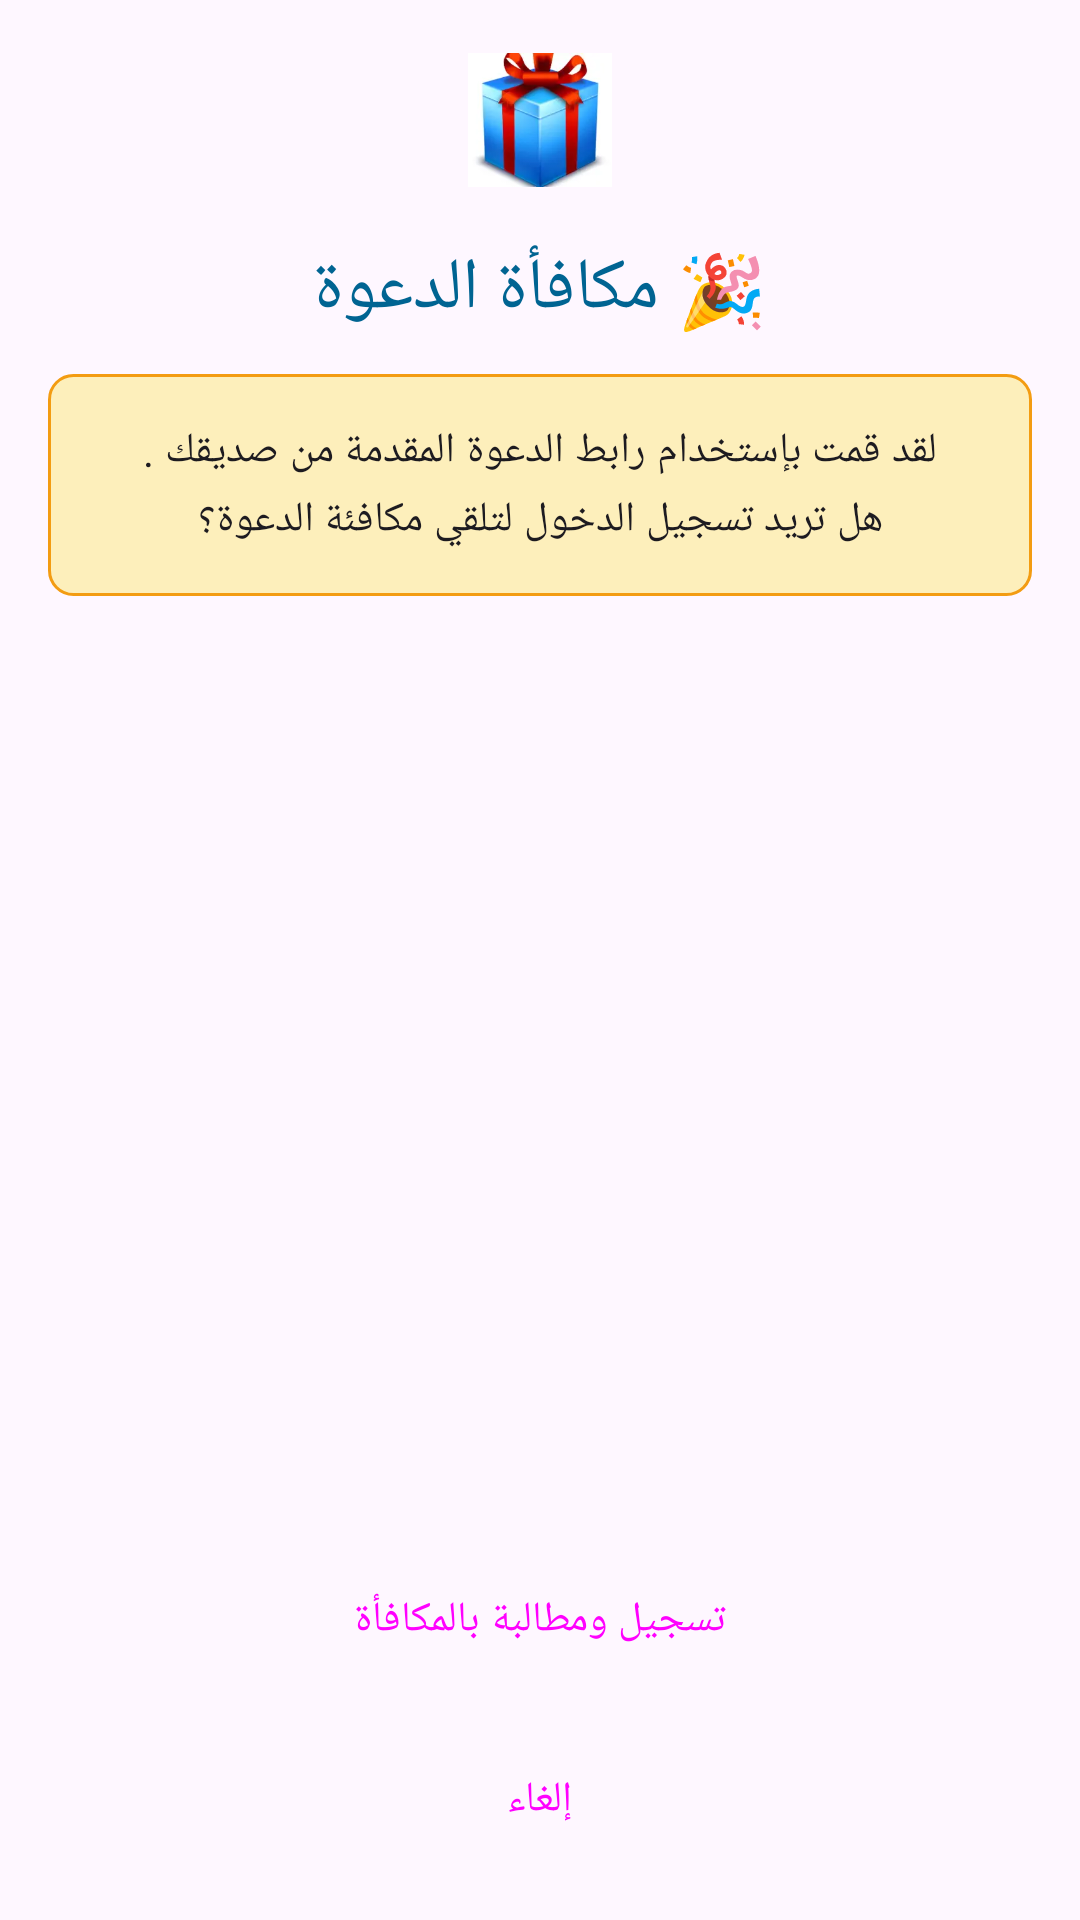

Produce the Android XML layout that renders to this screen, including the resource entries it uses.
<!-- AndroidManifest.xml: application theme Theme.Daftree -->
<!-- res/layout/dialog_referral_reward.xml -->
<?xml version="1.0" encoding="utf-8"?>
<LinearLayout xmlns:android="http://schemas.android.com/apk/res/android"
    xmlns:app="http://schemas.android.com/apk/res-auto"
    android:layout_width="match_parent"
    android:layout_height="wrap_content"
    android:orientation="vertical"
    android:padding="16dp">

    
    <LinearLayout
        android:layout_width="match_parent"
        android:layout_height="wrap_content"
        android:orientation="horizontal"
        android:gravity="center"
        android:layout_marginBottom="16dp">

        <ImageView
            android:layout_width="48dp"
            android:layout_height="48dp"
            android:src="@drawable/ic_gift" />

    </LinearLayout>

    
    <TextView
        android:id="@+id/tv_title"
        android:layout_width="match_parent"
        android:layout_height="wrap_content"
        android:text="@string/referral_reward_title"
        android:gravity="center"
        android:textAppearance="?attr/textAppearanceHeadlineSmall"
        android:textColor="?attr/colorPrimary"
        android:layout_marginBottom="12dp" />

    
    <TextView
        android:id="@+id/tv_reward"
        android:layout_width="match_parent"
        android:layout_height="wrap_content"
        android:text="+100 نقطة"
        android:visibility="gone"
        android:gravity="center"
        android:textAppearance="?attr/textAppearanceHeadlineMedium"
        android:textColor="?attr/colorPrimary"
        android:textStyle="bold"
        android:layout_marginBottom="16dp" />

    
    <ScrollView
        android:layout_width="match_parent"
        android:layout_height="0dp"
        android:layout_weight="1"
        android:layout_marginBottom="20dp">

        <LinearLayout
            android:layout_width="match_parent"
            android:layout_height="wrap_content"
            android:orientation="vertical"
            android:background="@drawable/warning_background"
            android:padding="16dp">

            <TextView
                android:id="@+id/tv_message"
                android:layout_width="match_parent"
                android:layout_height="wrap_content"
                android:text="@string/referred_reward_message"
                android:textAppearance="?attr/textAppearanceBodyMedium"
                android:gravity="center"
                android:lineSpacingExtra="4dp" />

        </LinearLayout>

    </ScrollView>

    
    <LinearLayout
        android:layout_width="match_parent"
        android:layout_height="wrap_content"
        android:orientation="vertical"
        android:gravity="center">

        
        <Button
            android:id="@+id/btn_register"
            android:layout_width="match_parent"
            android:layout_height="wrap_content"
            android:text="@string/register_and_claim"
            style="@style/Widget.Material3.Button"
            app:cornerRadius="16dp"
            android:layout_marginBottom="12dp" />

        
        <Button
            android:id="@+id/btn_continue_guest"
            android:layout_width="match_parent"
            android:layout_height="wrap_content"
            android:text="@string/cancel"
            style="@style/Widget.Material3.Button.OutlinedButton"
            app:cornerRadius="16dp" />

    </LinearLayout>

</LinearLayout>
<!-- resources referenced by this layout -->
<resources>
  <!-- drawable ic_gift: webp bitmap (drawable, 4058 bytes) -->
  <!-- drawable warning_background (drawable) -->
  <?xml version="1.0" encoding="utf-8"?>
  <shape xmlns:android="http://schemas.android.com/apk/res/android">
      <solid android:color="#FDEFBB" />
      <corners android:radius="8dp" />
      <stroke
          android:width="1dp"
          android:color="@color/warning_color" />
  </shape>
  <string name="cancel">إلغاء</string>
  <string name="referral_reward_title">🎉 مكافأة الدعوة</string>
  <string name="referred_reward_message">لقد قمت بإستخدام رابط الدعوة المقدمة من صديقك .\nهل تريد تسجيل الدخول لتلقي مكافئة الدعوة؟</string>
  <string name="register_and_claim">تسجيل ومطالبة بالمكافأة</string>
  <style name="Theme.Daftree" parent="Base.Theme.Daftree" />
  <color name="warning_color">#F39C12</color>
  <style name="Base.Theme.Daftree" parent="Theme.Material3.DayNight.NoActionBar">
          <item name="colorPrimary">@color/md_theme_primary</item>
  
          
          <item name="android:navigationBarColor">@android:color/transparent</item>
  
  
          
          <item name="android:statusBarColor">@android:color/transparent</item>
  
          
          
  
          
          
  
          
          <item name="android:windowDrawsSystemBarBackgrounds">true</item>
  
          
          
          <item name="android:windowLightStatusBar">false</item>
  
          
          <item name="android:windowLayoutInDisplayCutoutMode" tools:targetApi="27">shortEdges</item>
  
          <item name="actionBarInsetTop">@dimen/status_bar_height</item>
          <item name="toolbarStyle">@style/Widget.MyApp.Toolbar</item>
  
          
  
  
  
  
          
  
      </style>
  <color name="md_theme_primary">#006492</color>
  <dimen name="status_bar_height">0dp</dimen>
  <style name="Widget.MyApp.Toolbar" parent="Widget.Material3.Toolbar">
          <item name="titleTextColor">#FFFFFFFF</item>
          <item name="subtitleTextColor">#FFFFFFFF</item>
          <item name="navigationIconTint">#FFFFFFFF</item>
          <item name="android:background">?attr/colorPrimary</item>
      </style>
</resources>
